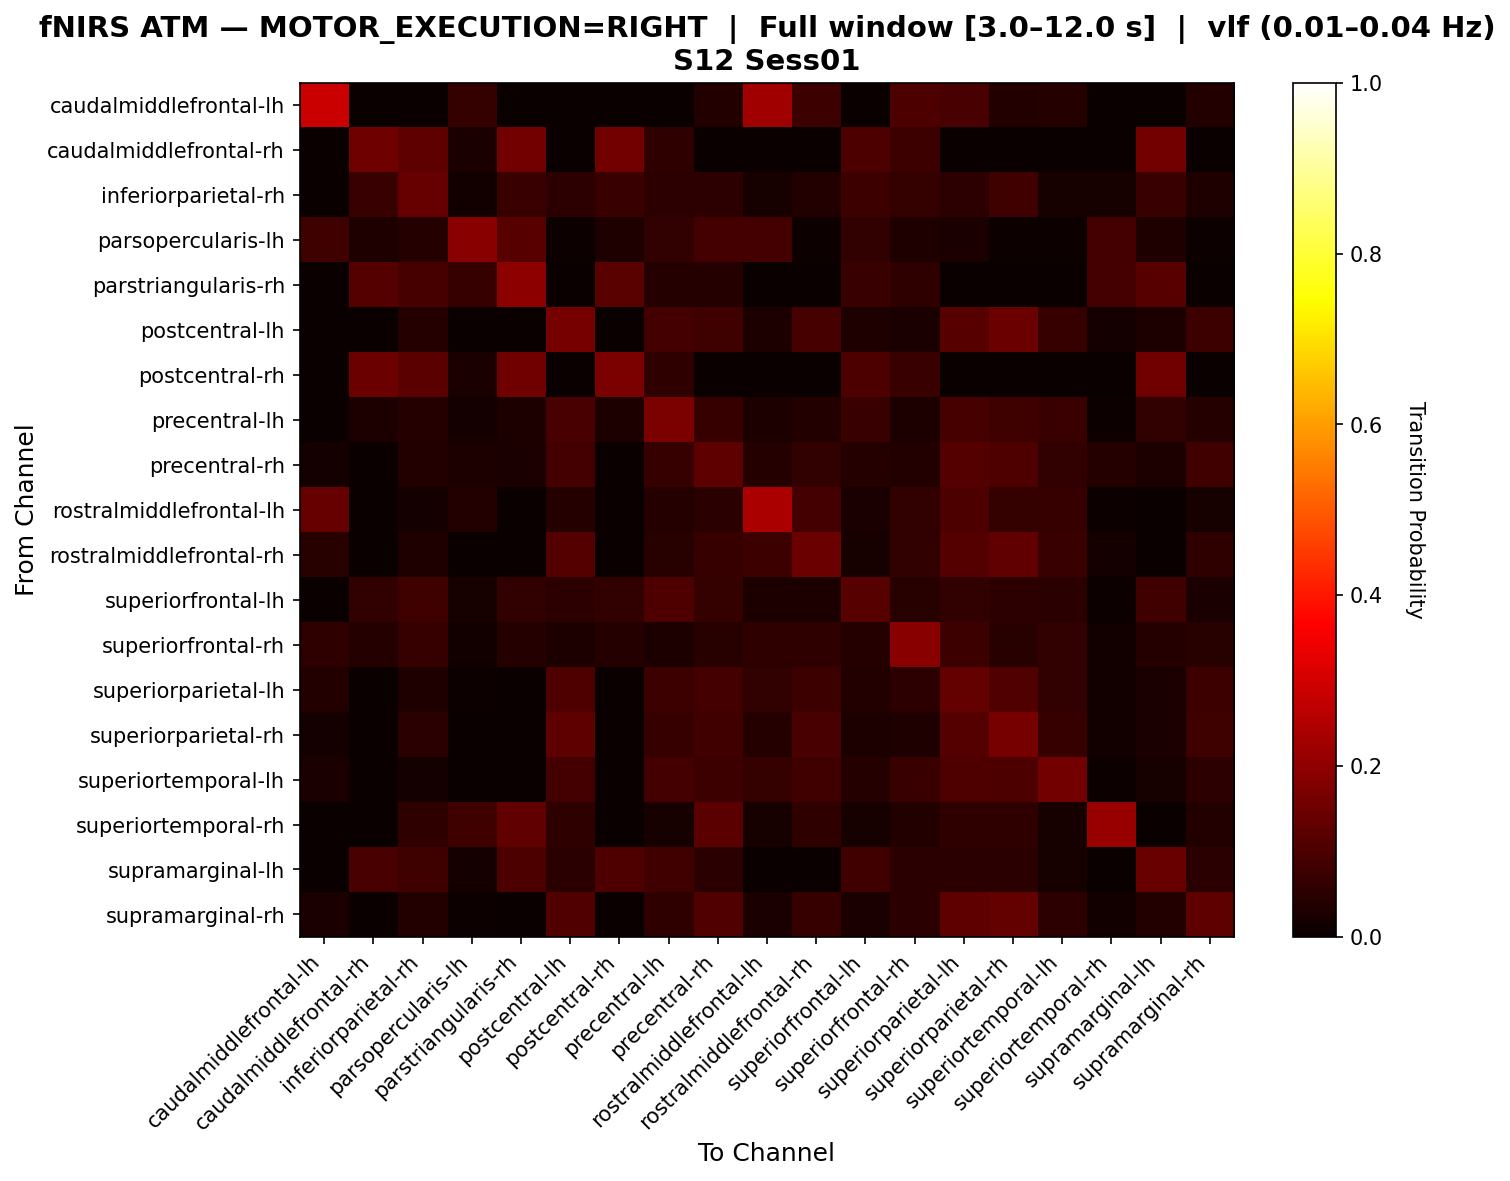

Values plotted in this chart, from the file beside it:
, caudalmiddlefrontal-lh, caudalmiddlefrontal-rh, inferiorparietal-rh, parsopercularis-lh, parstriangularis-rh, postcentral-lh, postcentral-rh, precentral-lh, precentral-rh, rostralmiddlefrontal-lh, rostralmiddlefrontal-rh, superiorfrontal-lh, superiorfrontal-rh, superiorparietal-lh, superiorparietal-rh, superiortemporal-lh, superiortemporal-rh, supramarginal-lh, supramarginal-rh
caudalmiddlefrontal-lh, 0.2857, 0.0, 0.0, 0.06548, 0.0, 0.0, 0.0, 0.0, 0.03571, 0.2262, 0.07738, 0.0, 0.1012, 0.09524, 0.03571, 0.04167, 0.0, 0.0, 0.03571
caudalmiddlefrontal-rh, 0.0, 0.15, 0.125, 0.025, 0.1562, 0.0, 0.1562, 0.05625, 0.0, 0.0, 0.0, 0.1, 0.075, 0.0, 0.0, 0.0, 0.0, 0.1562, 0.0
inferiorparietal-rh, 0.0, 0.07192, 0.1404, 0.0137, 0.07192, 0.05137, 0.07192, 0.05137, 0.05137, 0.02055, 0.03767, 0.07534, 0.06507, 0.05137, 0.07877, 0.02055, 0.02055, 0.07192, 0.03425
parsopercularis-lh, 0.08054, 0.03356, 0.04027, 0.1879, 0.1141, 0.006711, 0.03356, 0.0604, 0.08725, 0.08725, 0.006711, 0.0604, 0.03356, 0.02685, 0.006711, 0.006711, 0.08725, 0.03356, 0.006711
parstriangularis-rh, 0.0, 0.1101, 0.09174, 0.06881, 0.1972, 0.0, 0.1193, 0.04128, 0.04128, 0.0, 0.0, 0.07339, 0.05505, 0.0, 0.0, 0.0, 0.08716, 0.1147, 0.0
postcentral-lh, 0.0, 0.0, 0.03958, 0.0, 0.0, 0.1636, 0.0, 0.08707, 0.08179, 0.02902, 0.09235, 0.03166, 0.02375, 0.1161, 0.1451, 0.0686, 0.01583, 0.02902, 0.07652
postcentral-rh, 0.0, 0.1472, 0.1227, 0.02454, 0.1534, 0.0, 0.1718, 0.05521, 0.0, 0.0, 0.0, 0.09816, 0.07362, 0.0, 0.0, 0.0, 0.0, 0.1534, 0.0
precentral-lh, 0.0, 0.02833, 0.04249, 0.017, 0.02833, 0.09632, 0.02833, 0.17, 0.06799, 0.03116, 0.03683, 0.07365, 0.03116, 0.09348, 0.07932, 0.07082, 0.005666, 0.05949, 0.03966
precentral-rh, 0.01777, 0.0, 0.03807, 0.03046, 0.02538, 0.08629, 0.0, 0.06853, 0.1269, 0.04061, 0.06091, 0.04061, 0.03553, 0.1117, 0.1041, 0.06091, 0.04061, 0.02792, 0.08376
rostralmiddlefrontal-lh, 0.1404, 0.0, 0.01754, 0.0386, 0.0, 0.04211, 0.0, 0.04211, 0.04912, 0.2421, 0.08772, 0.02456, 0.05965, 0.09825, 0.06316, 0.06667, 0.007018, 0.0, 0.02105
rostralmiddlefrontal-rh, 0.04321, 0.0, 0.03395, 0.0, 0.0, 0.1111, 0.0, 0.04321, 0.0679, 0.07716, 0.1481, 0.0216, 0.06173, 0.1111, 0.1327, 0.07407, 0.01852, 0.0, 0.05556
superiorfrontal-lh, 0.0, 0.06182, 0.08, 0.02182, 0.06182, 0.05091, 0.06182, 0.1018, 0.06545, 0.02909, 0.02909, 0.1164, 0.04364, 0.06182, 0.05091, 0.04727, 0.007273, 0.08364, 0.02545
superiorfrontal-rh, 0.05825, 0.04207, 0.06796, 0.01294, 0.04207, 0.02913, 0.04207, 0.02913, 0.04531, 0.05825, 0.05825, 0.04207, 0.1877, 0.07767, 0.04531, 0.06149, 0.01294, 0.04207, 0.04531
superiorparietal-lh, 0.03688, 0.002169, 0.03471, 0.006508, 0.002169, 0.102, 0.002169, 0.07592, 0.08894, 0.06074, 0.07809, 0.03688, 0.05423, 0.1367, 0.1063, 0.06074, 0.01302, 0.02603, 0.07592
superiorparietal-rh, 0.01609, 0.0, 0.04828, 0.0, 0.0, 0.1264, 0.0, 0.06897, 0.08506, 0.04138, 0.09655, 0.02759, 0.03218, 0.1103, 0.1609, 0.06667, 0.01379, 0.02529, 0.08046
superiortemporal-lh, 0.0273, 0.0, 0.01706, 0.0, 0.0, 0.08874, 0.0, 0.08874, 0.07509, 0.06485, 0.08532, 0.04096, 0.07167, 0.1024, 0.09898, 0.157, 0.006826, 0.02048, 0.05461
superiortemporal-rh, 0.0, 0.0, 0.05839, 0.08029, 0.1314, 0.05839, 0.0, 0.0219, 0.1241, 0.0219, 0.05839, 0.0219, 0.0365, 0.05839, 0.05839, 0.0219, 0.2117, 0.0, 0.0365
supramarginal-lh, 0.0, 0.09449, 0.07874, 0.01575, 0.09843, 0.04724, 0.1024, 0.08268, 0.04724, 0.0, 0.0, 0.08268, 0.04724, 0.04724, 0.04724, 0.01969, 0.0, 0.1417, 0.04724
supramarginal-rh, 0.02465, 0.0, 0.03873, 0.007042, 0.0, 0.1056, 0.0, 0.05634, 0.1092, 0.02465, 0.0669, 0.02465, 0.0493, 0.1268, 0.1338, 0.05282, 0.01408, 0.03873, 0.1268
